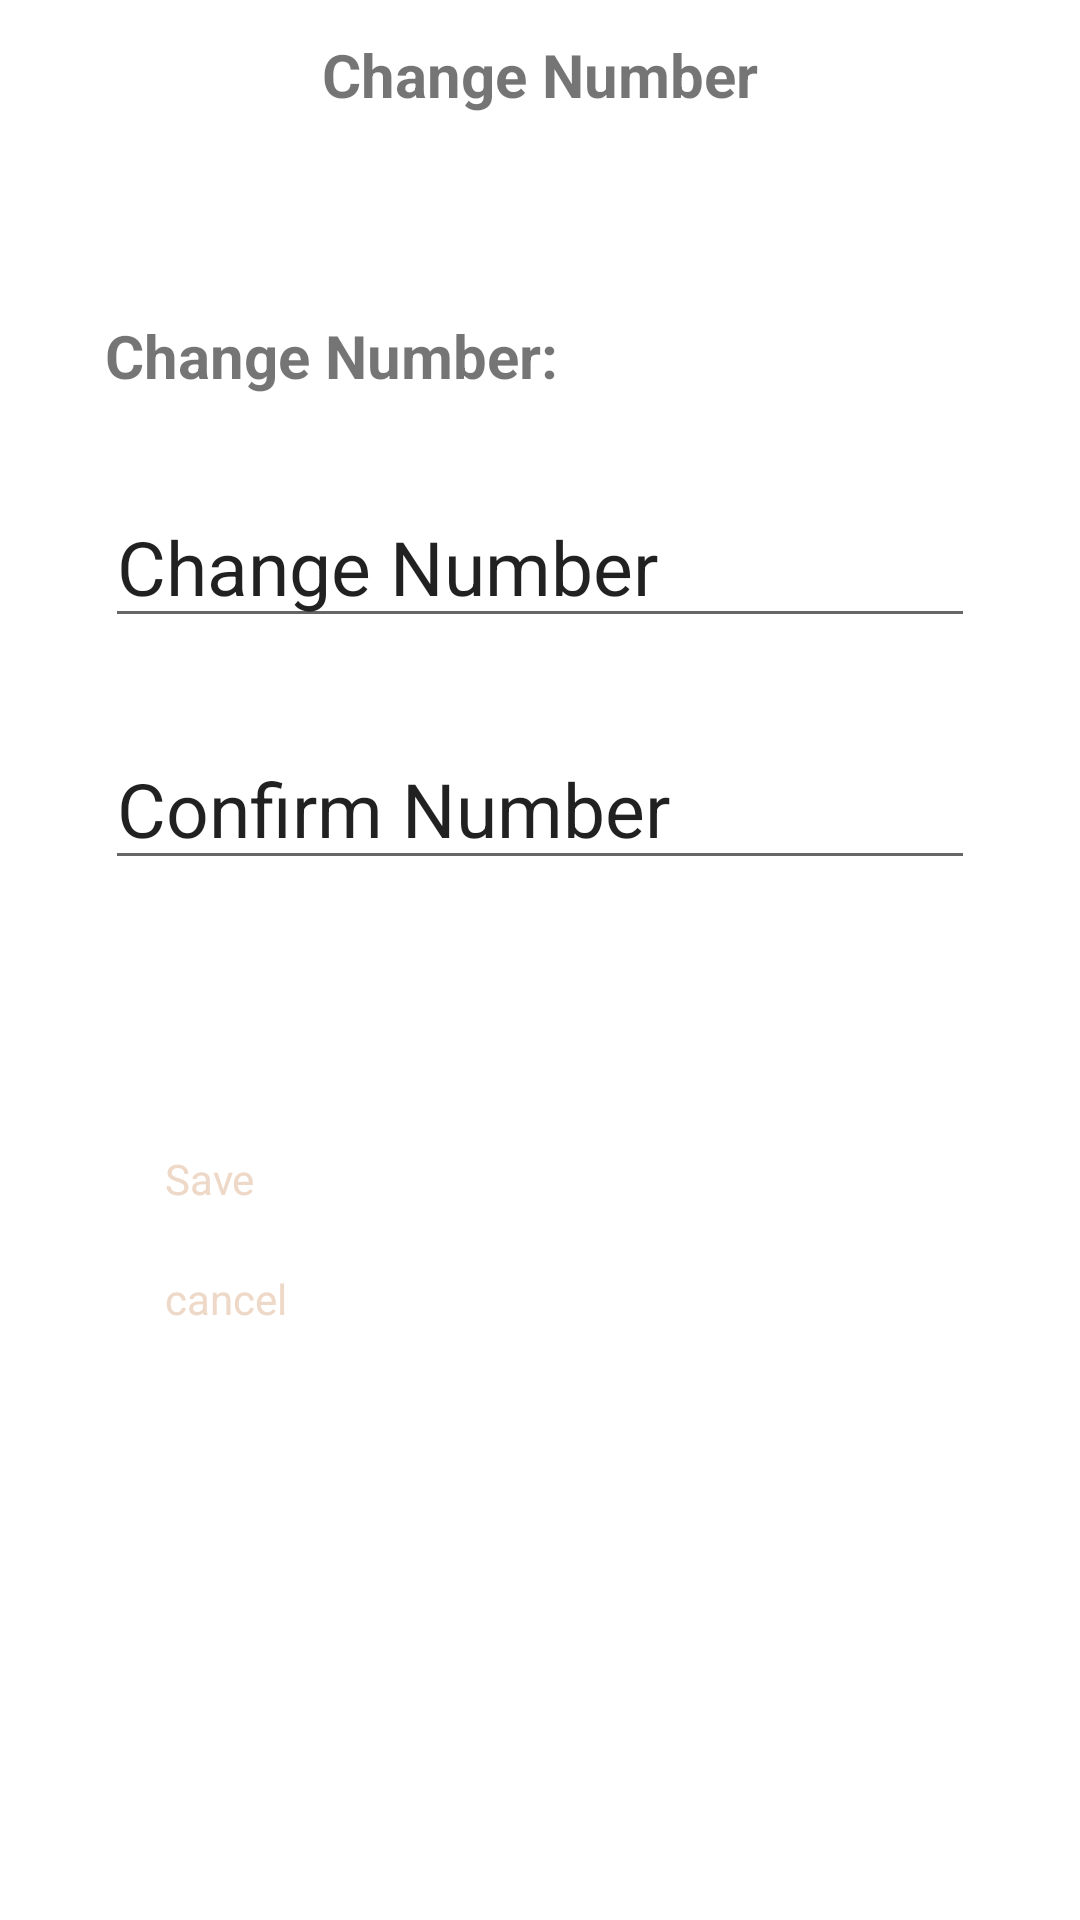

Android layout source for this screen:
<!-- AndroidManifest.xml: application theme Theme.OurHomeworkApp -->
<!-- res/layout/change_number.xml -->
<?xml version="1.0" encoding="utf-8"?>
<LinearLayout xmlns:android="http://schemas.android.com/apk/res/android"
    android:layout_width="match_parent"
    android:layout_height="match_parent"
    android:background="#FFFFFF"
    android:orientation="vertical">

    <RelativeLayout
        android:layout_width="match_parent"
        android:layout_height="wrap_content">
        <ImageView
            android:id="@+id/change_number_back_button"
            android:layout_width="50dp"
            android:layout_height="50dp"
            android:src="@drawable/back_button"
            android:padding="14dp"/>

        <TextView
            android:layout_width="wrap_content"
            android:layout_height="wrap_content"
            android:text="Change Number"
            android:layout_centerInParent="true"
            android:textStyle="bold"
            android:textSize="20sp"/>

    </RelativeLayout>


    <ScrollView
        android:layout_width="match_parent"
        android:layout_height="wrap_content">

        <LinearLayout
            android:layout_width="match_parent"
            android:layout_height="wrap_content"
            android:layout_marginStart="20dp"
            android:layout_marginEnd="20dp"
            android:layout_marginTop="40dp"
            android:orientation="vertical"
            android:padding="15dp">

            <TextView
                android:layout_width="wrap_content"
                android:layout_height="wrap_content"
                android:textSize="20dp"
                android:text="Change Number:"
                android:textStyle="bold">
            </TextView>

            <EditText
                android:id="@+id/change_number_text"
                android:layout_width="wrap_content"
                android:layout_height="wrap_content"
                android:textSize="25dp"
                android:layout_marginTop="30dp"
                android:ems="10"
                android:inputType="text"
                android:text="Change Number"/>

            <EditText
                android:id="@+id/confirm_number_text"
                android:layout_width="wrap_content"
                android:layout_height="wrap_content"
                android:textSize="25dp"
                android:layout_marginTop="30dp"
                android:ems="10"
                android:inputType="text"
                android:text="Confirm Number"/>

        </LinearLayout>


    </ScrollView>

    <LinearLayout
        android:layout_width="match_parent"
        android:layout_height="wrap_content"
        android:layout_marginStart="20dp"
        android:layout_marginEnd="20dp"
        android:layout_marginTop="40dp"
        android:orientation="vertical"
        android:padding="15dp">

        <androidx.appcompat.widget.AppCompatButton
            android:id="@+id/change_number_save_button"
            android:layout_width="wrap_content"
            android:layout_height="20dp"
            android:layout_marginTop="20dp"
            android:paddingStart="20dp"
            android:layout_gravity="start"
            android:background="@drawable/round_back_for_secondary"
            android:text="Save"
            android:textColor="#EED8C7"
            android:textAllCaps="false"
            android:paddingEnd="20dp"/>

        <androidx.appcompat.widget.AppCompatButton
            android:id="@+id/change_number_cancel_button"
            android:layout_width="wrap_content"
            android:layout_height="20dp"
            android:layout_marginTop="20dp"
            android:paddingStart="20dp"
            android:layout_gravity="start"
            android:background="@drawable/round_back_for_secondary"
            android:text="cancel"
            android:textColor="#EED8C7"
            android:textAllCaps="false"
            android:paddingEnd="20dp"/>


    </LinearLayout>

</LinearLayout>
<!-- resources referenced by this layout -->
<resources>
  <!-- drawable round_back_for_secondary (drawable) -->
  <?xml version="1.0" encoding="utf-8"?>
  <shape xmlns:android="http://schemas.android.com/apk/res/android"
      android:shape="rectangle">
      <solid android:color="@color/button_background"/>
      <corners android:radius="100dp"/>
  
  </shape>
  <style name="Theme.OurHomeworkApp" parent="android:Theme.Material.Light.NoActionBar" />
</resources>
